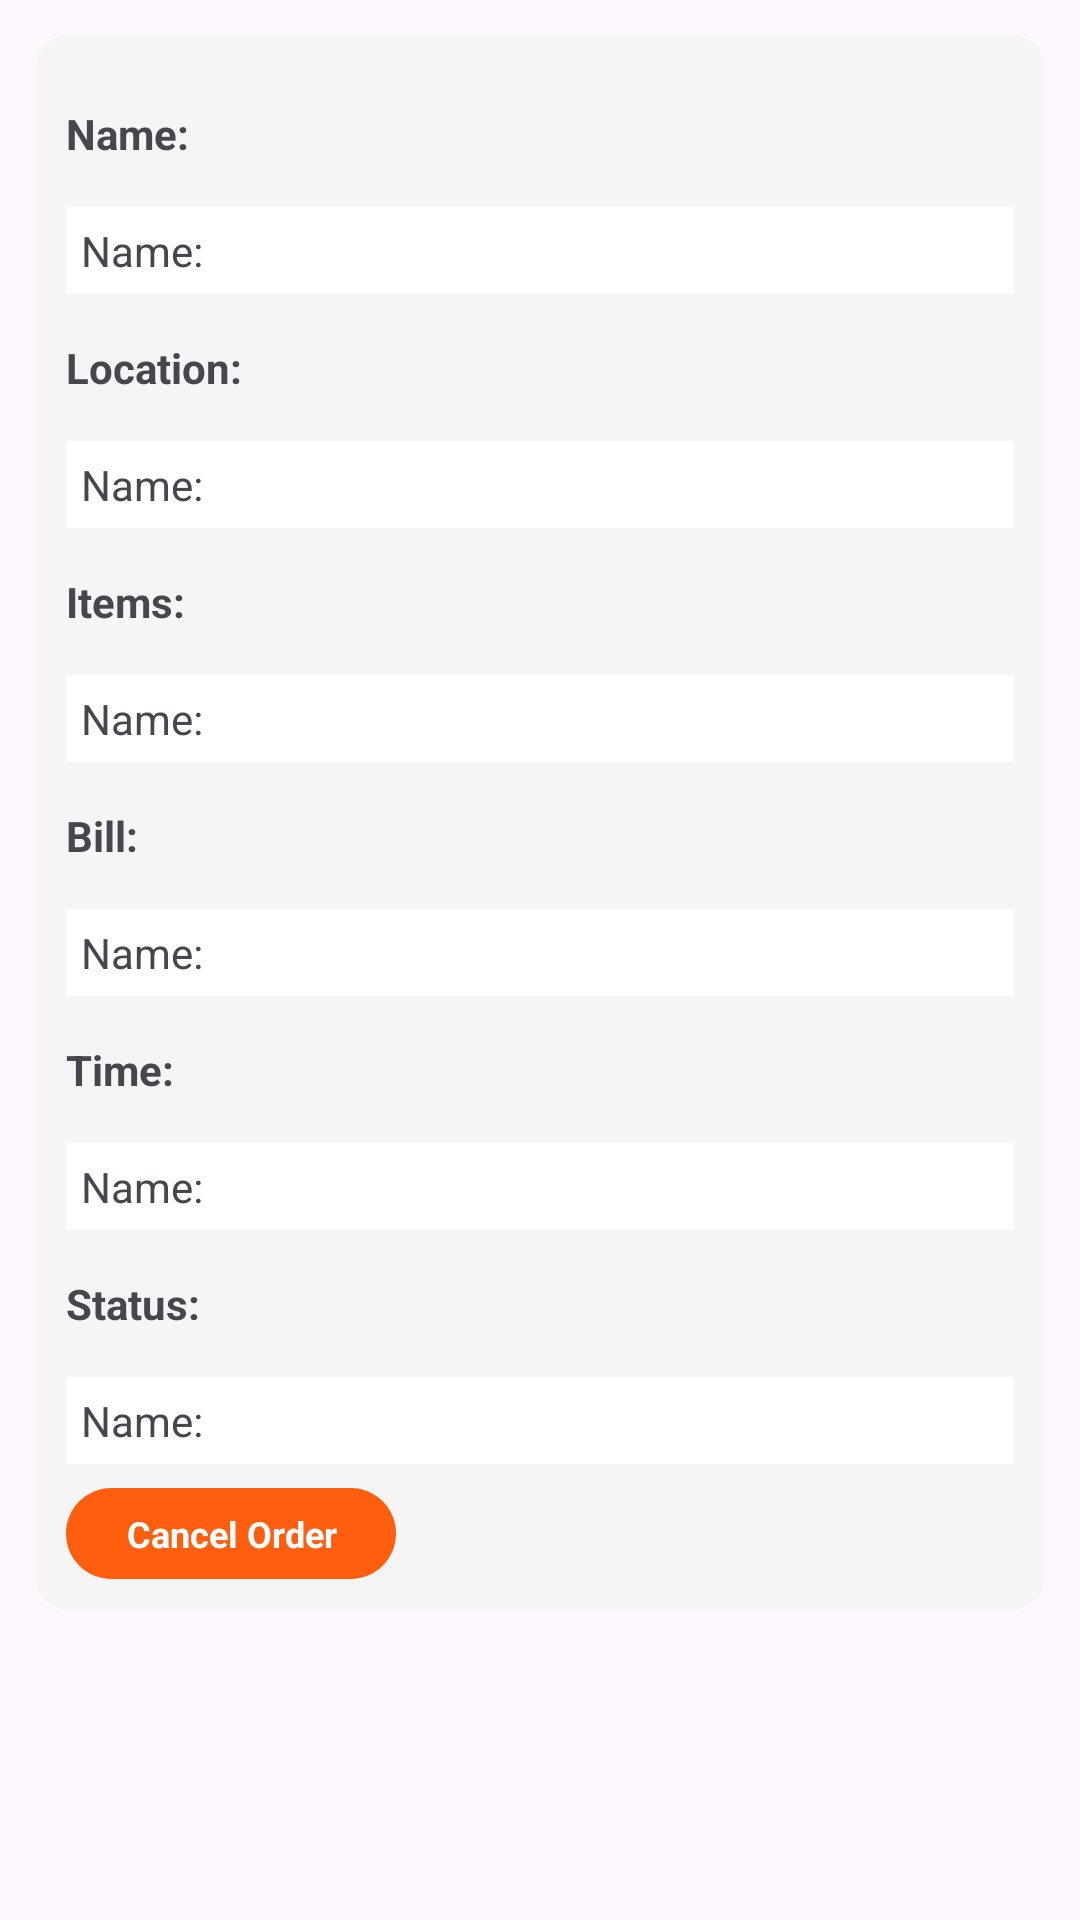

Layout XML and referenced resources for this Android screen:
<!-- AndroidManifest.xml: application theme Theme.Ladidh -->
<!-- res/layout/my_orders.xml -->
<?xml version="1.0" encoding="utf-8"?>
<LinearLayout xmlns:android="http://schemas.android.com/apk/res/android"
    android:layout_width="match_parent"
    android:layout_height="wrap_content"
    android:clickable="true"
    android:id="@+id/gigItem"
    >


    <LinearLayout
        android:layout_width="match_parent"
        android:layout_height="wrap_content"
        android:orientation="horizontal"
        android:background="@drawable/menu_item_background"
        android:layout_margin="12dp">



        <LinearLayout
            android:layout_width="match_parent"
            android:layout_height="wrap_content"
            android:orientation="vertical"
            android:layout_marginTop="8dp"
            android:layout_marginBottom="10dp"
            android:layout_marginRight="10dp"
            android:layout_marginLeft="5dp"
            >

            <TextView
            android:layout_width="match_parent"
            android:layout_height="wrap_content"
            android:layout_marginTop="15dp"
            android:layout_marginStart="5dp"
            android:text="Name:"
            android:maxLines="1"
            android:textSize="14sp"
            android:textStyle="bold"/>

            <TextView
                android:id="@+id/name"
                android:layout_width="match_parent"
                android:layout_height="wrap_content"
                android:layout_marginTop="15dp"
                android:layout_marginStart="5dp"
                android:background="@color/white"
                android:text="Name:"
                android:maxLines="1"
                android:textSize="14sp"
                android:padding="5dp"
                />


            <TextView
                android:layout_width="match_parent"
                android:layout_height="wrap_content"
                android:layout_marginTop="15dp"
                android:layout_marginStart="5dp"
                android:text="Location:"
                android:maxLines="1"
                android:textSize="14sp"
                android:textStyle="bold"/>

            <TextView
                android:id="@+id/location"
                android:layout_width="match_parent"
                android:layout_height="wrap_content"
                android:layout_marginTop="15dp"
                android:layout_marginStart="5dp"
                android:background="@color/white"
                android:text="Name:"
                android:maxLines="1"
                android:textSize="14sp"
                android:padding="5dp"
                />

            <TextView
                android:layout_width="match_parent"
                android:layout_height="wrap_content"
                android:layout_marginTop="15dp"
                android:layout_marginStart="5dp"
                android:text="Items:"
                android:textSize="14sp"
                android:textStyle="bold"/>

            <TextView
                android:id="@+id/items"
                android:layout_width="match_parent"
                android:layout_height="wrap_content"
                android:layout_marginTop="15dp"
                android:layout_marginStart="5dp"
                android:background="@color/white"
                android:text="Name:"
                android:maxLines="1"
                android:textSize="14sp"
                android:padding="5dp"
                />

            <TextView
                android:layout_width="match_parent"
                android:layout_height="wrap_content"
                android:layout_marginTop="15dp"
                android:layout_marginStart="5dp"
                android:text="Bill:"
                android:textSize="14sp"
                android:textStyle="bold"/>

            <TextView
                android:id="@+id/bill"
                android:layout_width="match_parent"
                android:layout_height="wrap_content"
                android:layout_marginTop="15dp"
                android:layout_marginStart="5dp"
                android:background="@color/white"
                android:text="Name:"
                android:maxLines="1"
                android:textSize="14sp"
                android:padding="5dp"
                />
            <TextView
                android:layout_width="match_parent"
                android:layout_height="wrap_content"
                android:layout_marginTop="15dp"
                android:layout_marginStart="5dp"
                android:text="Time:"
                android:textSize="14sp"
                android:textStyle="bold"/>

            <TextView
                android:id="@+id/time"
                android:layout_width="match_parent"
                android:layout_height="wrap_content"
                android:layout_marginTop="15dp"
                android:layout_marginStart="5dp"
                android:background="@color/white"
                android:text="Name:"
                android:maxLines="1"
                android:textSize="14sp"
                android:padding="5dp"
                />

            <TextView
                android:layout_width="match_parent"
                android:layout_height="wrap_content"
                android:layout_marginTop="15dp"
                android:layout_marginStart="5dp"
                android:text="Status:"
                android:textSize="14sp"
                android:textStyle="bold"/>

            <TextView
                android:id="@+id/status"
                android:layout_width="match_parent"
                android:layout_height="wrap_content"
                android:layout_marginTop="15dp"
                android:layout_marginStart="5dp"
                android:background="@color/white"
                android:text="Name:"
                android:maxLines="1"
                android:textSize="14sp"
                android:padding="5dp"
                />

            <TextView
                android:id="@+id/cancelBtn"
                android:layout_width="110dp"
                android:layout_height="wrap_content"
                android:text="Cancel Order"
                android:background="@drawable/banner_button"
                android:textColor="@color/white"
                android:gravity="center"
                android:textSize="12sp"
                android:textStyle="bold"
                android:padding="7dp"
                android:visibility="visible"
                android:layout_gravity="left"
                android:layout_marginTop="8dp"
                android:layout_marginStart="5dp"
                />

        </LinearLayout>




    </LinearLayout>


</LinearLayout>
<!-- resources referenced by this layout -->
<resources>
  <color name="white">#FFFFFFFF</color>
  <!-- drawable banner_button (drawable) -->
  <?xml version="1.0" encoding="utf-8"?>
  <selector xmlns:android="http://schemas.android.com/apk/res/android">
      <item>
          <shape android:shape="rectangle">
              <corners android:radius="50dp"></corners>
              <solid android:color="@color/primary"></solid>
  
          </shape>
  
      </item>
  
  </selector>
  <!-- drawable menu_item_background (drawable) -->
  <?xml version="1.0" encoding="utf-8"?>
  <shape android:shape="rectangle"
      xmlns:android="http://schemas.android.com/apk/res/android">
      <corners android:radius="10dp"/>
      <solid android:color="@color/background"/>
  
  </shape>
  <style name="Theme.Ladidh" parent="Base.Theme.Ladidh" />
  <color name="primary">#FFFF5E0E</color>
  <color name="background">#F5F5F5</color>
  <style name="Base.Theme.Ladidh" parent="Theme.Material3.DayNight.NoActionBar">
          
          
      </style>
</resources>
